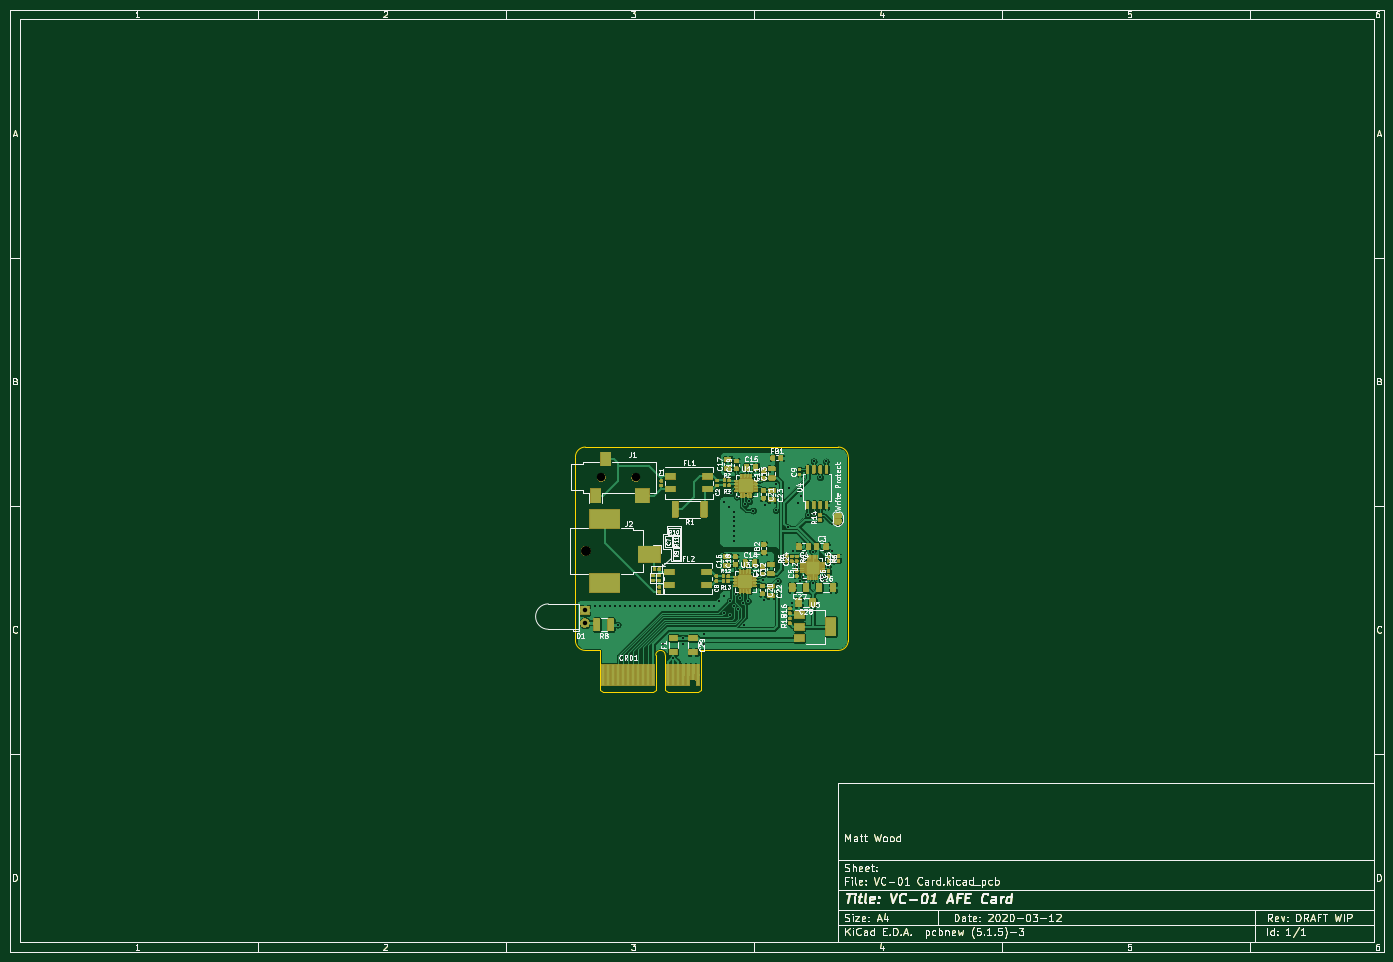
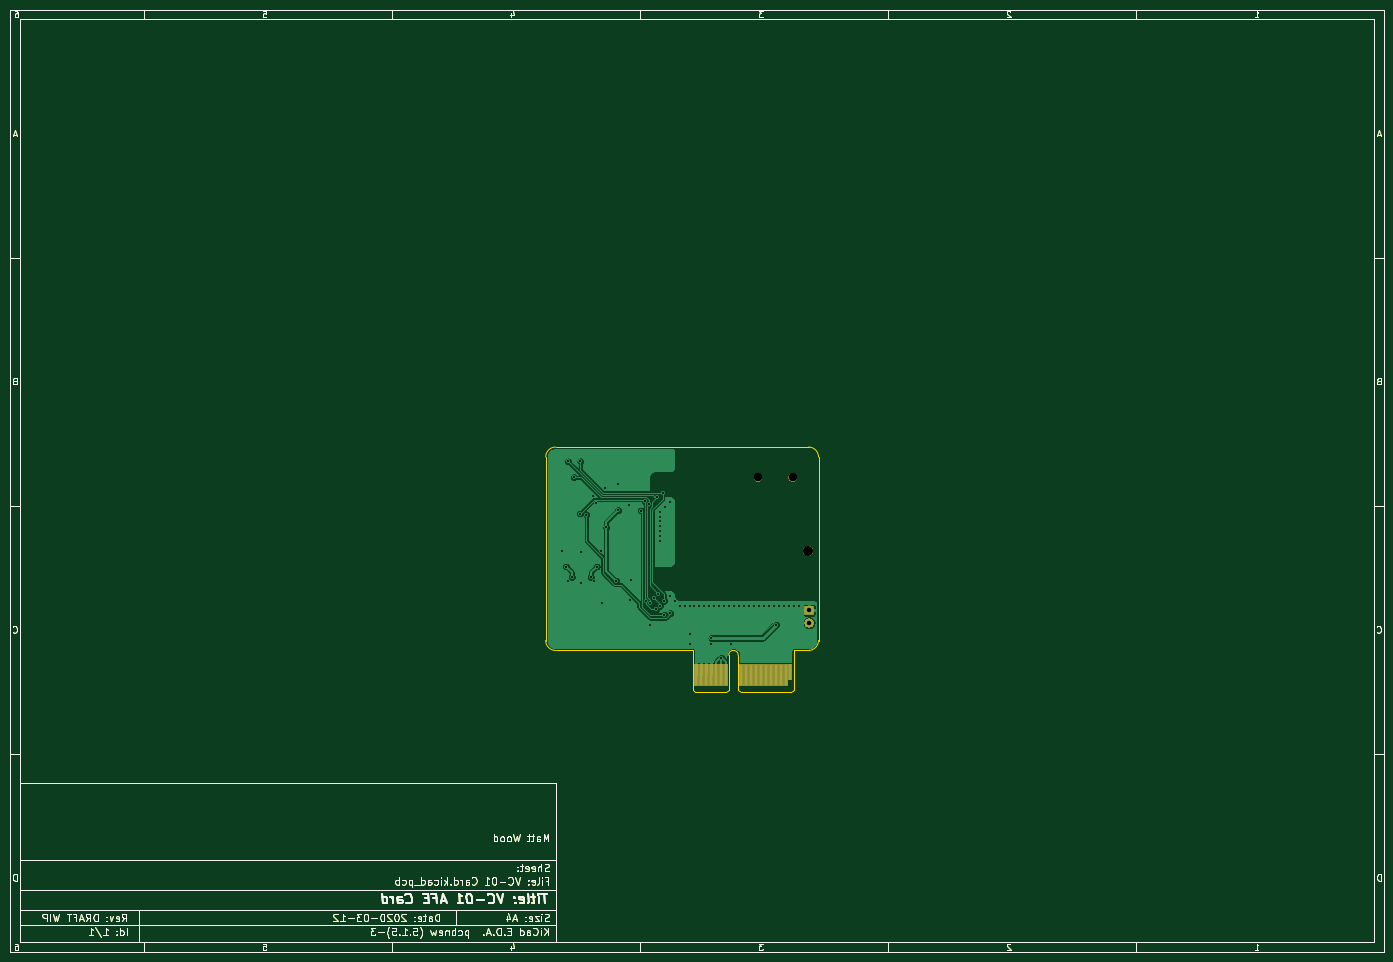
Circuit board: 11 layer files. Board 277.0 x 190.0 mm.
- bottom_copper: VC-01 Card-B_Cu.gbr (99577 bytes)
- bottom_mask: VC-01 Card-B_Mask.gbr (45804 bytes)
- paste: VC-01 Card-B_Paste.gbr (40983 bytes)
- bottom_silk: VC-01 Card-B_SilkS.gbr (40984 bytes)
- outline: VC-01 Card-Edge_Cuts.gbr (42131 bytes)
- top_copper: VC-01 Card-F_Cu.gbr (503172 bytes)
- top_mask: VC-01 Card-F_Mask.gbr (208134 bytes)
- paste: VC-01 Card-F_Paste.gbr (303880 bytes)
- top_silk: VC-01 Card-F_SilkS.gbr (103019 bytes)
- drill: VC-01 Card-NPTH.drl (344 bytes)
- drill: VC-01 Card-PTH.drl (1629 bytes)

=== bottom_copper: VC-01 Card-B_Cu.gbr (99577 bytes, source omitted) ===
=== bottom_mask: VC-01 Card-B_Mask.gbr (45804 bytes, source omitted) ===
=== paste: VC-01 Card-B_Paste.gbr (40983 bytes, source omitted) ===
=== bottom_silk: VC-01 Card-B_SilkS.gbr (40984 bytes, source omitted) ===
=== outline: VC-01 Card-Edge_Cuts.gbr (42131 bytes, source omitted) ===
=== top_copper: VC-01 Card-F_Cu.gbr (503172 bytes, source omitted) ===
=== top_mask: VC-01 Card-F_Mask.gbr (208134 bytes, source omitted) ===
=== paste: VC-01 Card-F_Paste.gbr (303880 bytes, source omitted) ===
=== top_silk: VC-01 Card-F_SilkS.gbr (103019 bytes, source omitted) ===
=== drill: VC-01 Card-NPTH.drl ===
M48
; DRILL file {KiCad (5.1.5)-3} date 12/03/2020 21:49:26
; FORMAT={-:-/ absolute / inch / decimal}
; #@! TF.CreationDate,2020-03-12T21:49:26+00:00
; #@! TF.GenerationSoftware,Kicad,Pcbnew,(5.1.5)-3
; #@! TF.FileFunction,NonPlated,1,2,NPTH
FMAT,2
INCH
T1C0.0669
T2C0.0787
%
G90
G05
T1
X5.0866Y-4.1063
X5.3622Y-4.1063
T2
X4.9646Y-4.689
T0
M30

=== drill: VC-01 Card-PTH.drl ===
M48
; DRILL file {KiCad (5.1.5)-3} date 12/03/2020 21:49:26
; FORMAT={-:-/ absolute / inch / decimal}
; #@! TF.CreationDate,2020-03-12T21:49:26+00:00
; #@! TF.GenerationSoftware,Kicad,Pcbnew,(5.1.5)-3
; #@! TF.FileFunction,Plated,1,2,PTH
FMAT,2
INCH
T1C0.0157
T2C0.0354
%
G90
G05
T1
X5.0394Y-5.126
X5.0787Y-5.126
X5.1181Y-5.126
X5.1575Y-5.126
X5.1969Y-5.126
X5.2165Y-5.2756
X5.2362Y-5.126
X5.2756Y-5.126
X5.315Y-5.126
X5.3543Y-5.126
X5.3937Y-5.126
X5.4331Y-5.126
X5.4724Y-5.126
X5.5118Y-5.126
X5.5512Y-5.126
X5.5787Y-5.4291
X5.5906Y-5.126
X5.6299Y-5.126
X5.6555Y-5.5374
X5.6693Y-5.126
X5.7087Y-5.126
X5.7323Y-5.3819
X5.7362Y-5.4291
X5.748Y-5.126
X5.7874Y-5.126
X5.8268Y-5.126
X5.8661Y-5.126
X5.9016Y-5.4331
X5.9055Y-5.126
X5.9055Y-5.3465
X5.9449Y-5.126
X5.9843Y-5.126
X6.0236Y-5.0866
X6.0591Y-5.185
X6.063Y-4.2992
X6.063Y-5.0472
X6.1024Y-4.3386
X6.1063Y-5.1969
X6.1078Y-5.0866
X6.1181Y-4.2283
X6.141Y-5.1262
X6.1417Y-4.378
X6.1417Y-4.4173
X6.1417Y-4.4567
X6.1417Y-4.4961
X6.1417Y-4.5354
X6.1417Y-4.5748
X6.1417Y-4.6142
X6.1535Y-5.0315
X6.1614Y-4.2598
X6.1695Y-5.1541
X6.185Y-5.0669
X6.2156Y-5.1073
X6.2165Y-5.2795
X6.2293Y-4.3211
X6.251Y-5.0871
X6.2613Y-4.2981
X6.2913Y-4.3701
X6.3723Y-4.9197
X6.378Y-5.0827
X6.3858Y-4.3268
X6.4724Y-4.3661
X6.4764Y-4.1614
X6.4882Y-4.9291
X6.5669Y-4.5039
X6.5787Y-4.1929
X6.5984Y-5.1024
X6.6063Y-4.689
X6.6416Y-4.8144
X6.6496Y-4.311
X6.6614Y-4.9331
X6.6693Y-4.252
X6.689Y-4.8976
X6.7244Y-4.4016
X6.7637Y-4.6995
X6.7638Y-4.9488
X6.7717Y-3.9803
X6.7756Y-4.3937
X6.8228Y-4.1063
X6.8386Y-4.8976
X6.8661Y-4.9331
X6.8701Y-3.9803
X6.8859Y-4.8144
X6.9213Y-4.689
T2
X4.9567Y-5.1614
X4.9567Y-5.2614
T0
M30
